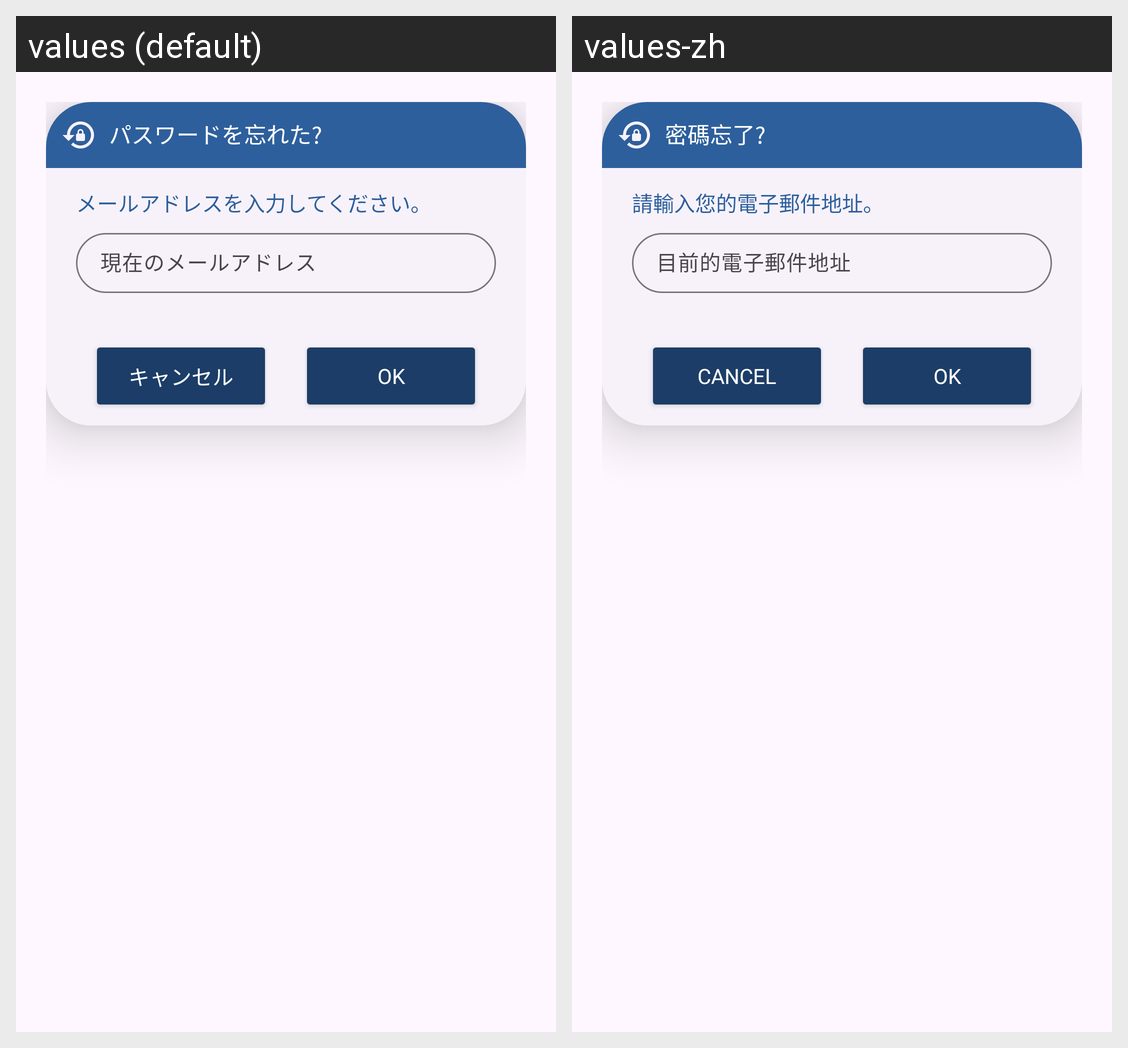

Strings drawn on this Android screen and how each of the app's shown locales translates them:
Android screen res/layout/dialog_passwd_forgot.xml rendered under 2 locales, left to right: values (default), values-zh. Device: Nexus 5 (rendered at 1080×1920; each locale shown at half size, 540×960, under a caption strip naming it); theme Theme.Shopping_app.
Strings drawn on this screen, with the default value and each locale's value (text and hints the layout hard-codes, and strings that could not be matched under every locale, appear in the picture but are not listed):

forgotPassword
  values: パスワードを忘れた?
  values-zh: 密碼忘了?

forgotPasswordMassage
  values: メールアドレスを入力してください。
  values-zh: 請輸入您的電子郵件地址。

forgotPasswordHint
  values: 現在のメールアドレス
  values-zh: 目前的電子郵件地址

cancel
  values: キャンセル
  values-zh: Cancel

id_verify_ok
  values: OK
  values-zh: OK
